Run: headless pygame with SDL's dummy video driver; simulated clock (each Clock.tick advances the game by its frame time, no real sleeping); random seed 0; keys injected as events and as key.get_pressed() state; no mouse input.
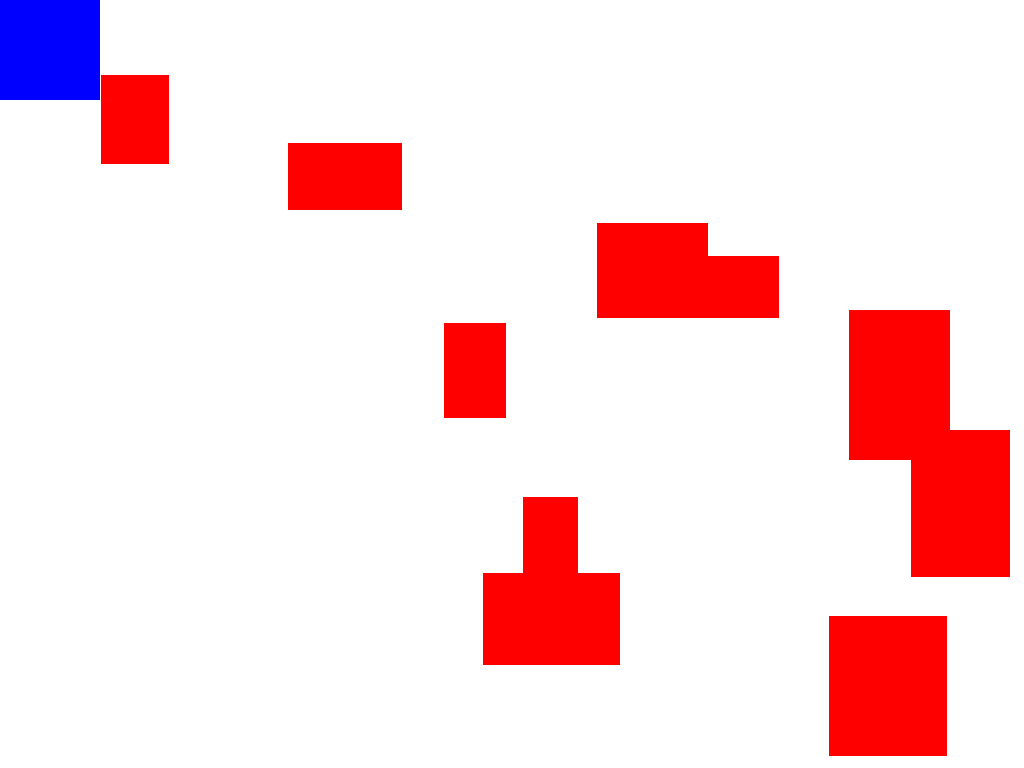
Frame 1 of 4 · flips 1–60 · no input
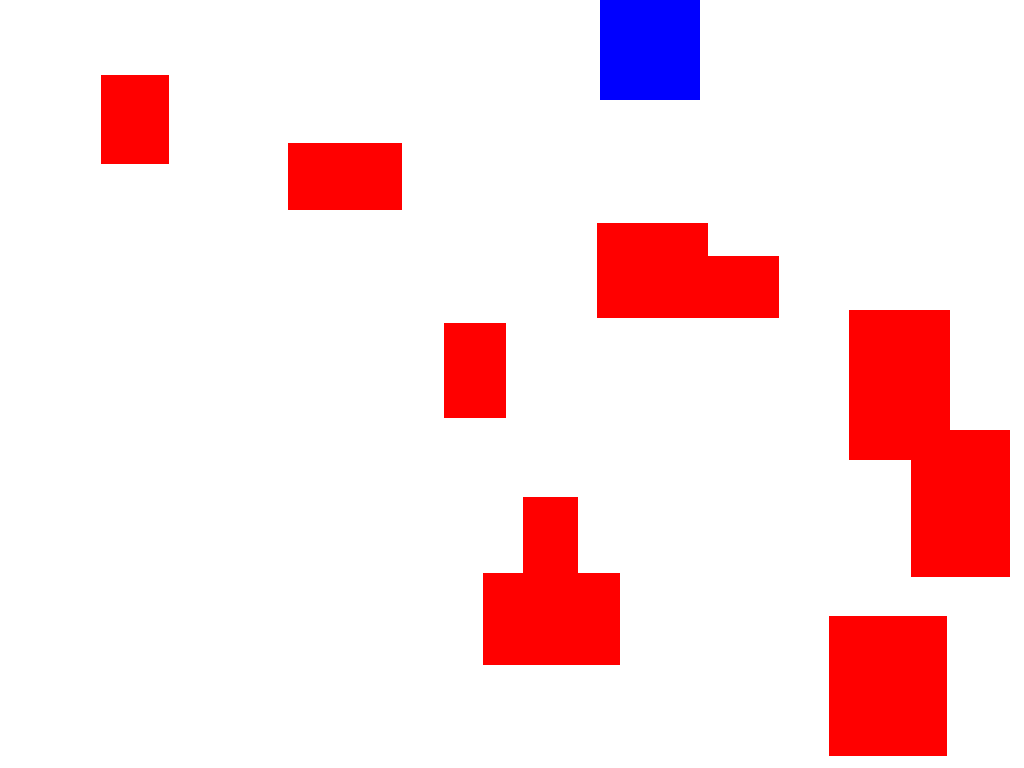
Frame 2 of 4 · flips 61–180 · tapped SPACE, RETURN · held RIGHT (→), D
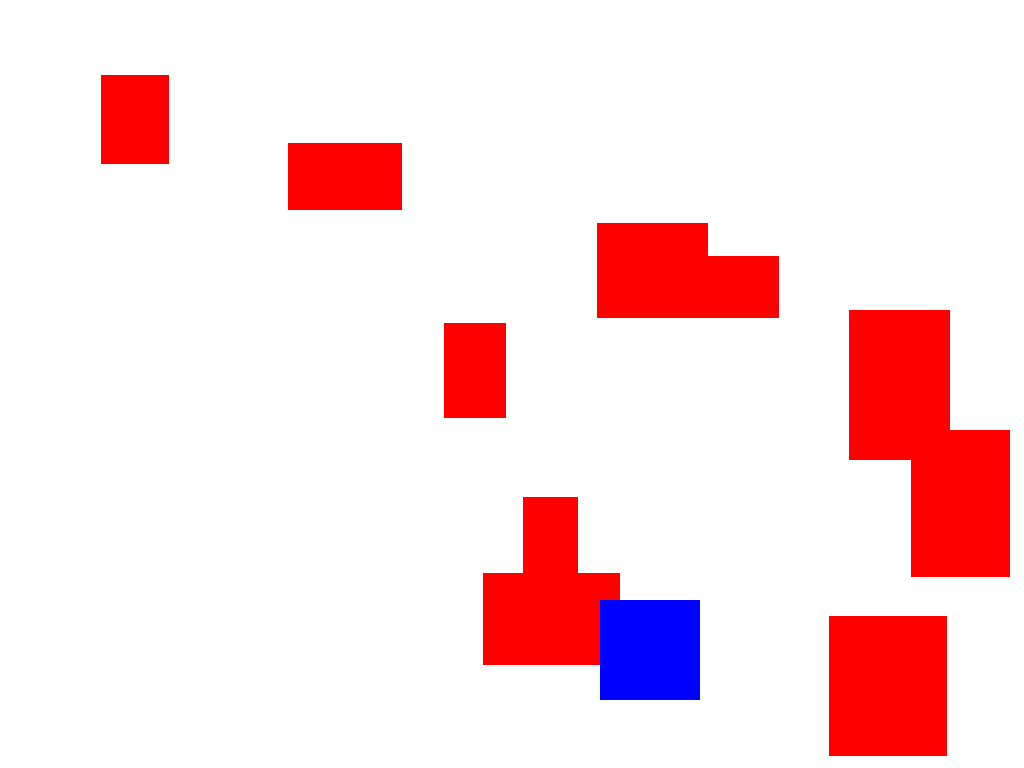
Frame 3 of 4 · flips 181–300 · held DOWN (↓), S
Frame 4 of 4 · flips 301–420 · held LEFT (←), A, UP (↑), W · screen same as frame 1, image omitted

The pygame program that drew these frames:

import pygame
import sys
import random  # Import the random module

# Initialize pygame
pygame.init()

# Game window dimensions for fullscreen
screen_info = pygame.display.Info()  # Get the display size
screen_width = screen_info.current_w
screen_height = screen_info.current_h
screen = pygame.display.set_mode((screen_width, screen_height), pygame.FULLSCREEN)  # Fullscreen mode
pygame.display.set_caption('RPG game')
clock = pygame.time.Clock()

# Colors
white = (255, 255, 255)
blue = (0, 0, 255)
random_color = (255, 0, 0)  # Color for the random rectangles

# Player properties
player_width = 100
player_height = 100
player_x = 0
player_y = 0
player_speed = 5  # Define a speed for smooth movement

# Random rectangle properties
num_rectangles = 10  # Number of random rectangles to generate
rectangles = []  # List to store random rectangles

# Function to generate random rectangles
def generate_random_rectangles():
    for _ in range(num_rectangles):
        rect_width = random.randint(50, 150)  # Random width between 50 and 150 pixels
        rect_height = random.randint(50, 150)  # Random height between 50 and 150 pixels
        rect_x = random.randint(0, screen_width - rect_width)  # Random x position
        rect_y = random.randint(0, screen_height - rect_height)  # Random y position
        rectangles.append(pygame.Rect(rect_x, rect_y, rect_width, rect_height))

# Generate the initial set of random rectangles
generate_random_rectangles()

# Game loop
running = True
while running:
    # Handle events
    for event in pygame.event.get():
        if event.type == pygame.QUIT:
            running = False
        if event.type == pygame.KEYDOWN:
            if event.key == pygame.K_ESCAPE:  # Allow exiting fullscreen with ESC
                running = False

    # Clear the screen
    screen.fill(white)

    # Movement logic
    keys = pygame.key.get_pressed()
    if keys[pygame.K_LEFT] and player_x > 0:
        player_x -= player_speed
    if keys[pygame.K_RIGHT] and player_x < screen_width - player_width:
        player_x += player_speed
    if keys[pygame.K_UP] and player_y > 0:
        player_y -= player_speed
    if keys[pygame.K_DOWN] and player_y < screen_height - player_height:
        player_y += player_speed

    # Draw the random rectangles
    for rect in rectangles:
        pygame.draw.rect(screen, random_color, rect)

    # Draw the player
    player_sprite = pygame.draw.rect(screen, blue, [player_x, player_y, player_width, player_height])

    # Update the display
    pygame.display.flip()

    # Cap the frame rate to 60 FPS
    clock.tick(60)

# Quit pygame
pygame.quit()
sys.exit()
